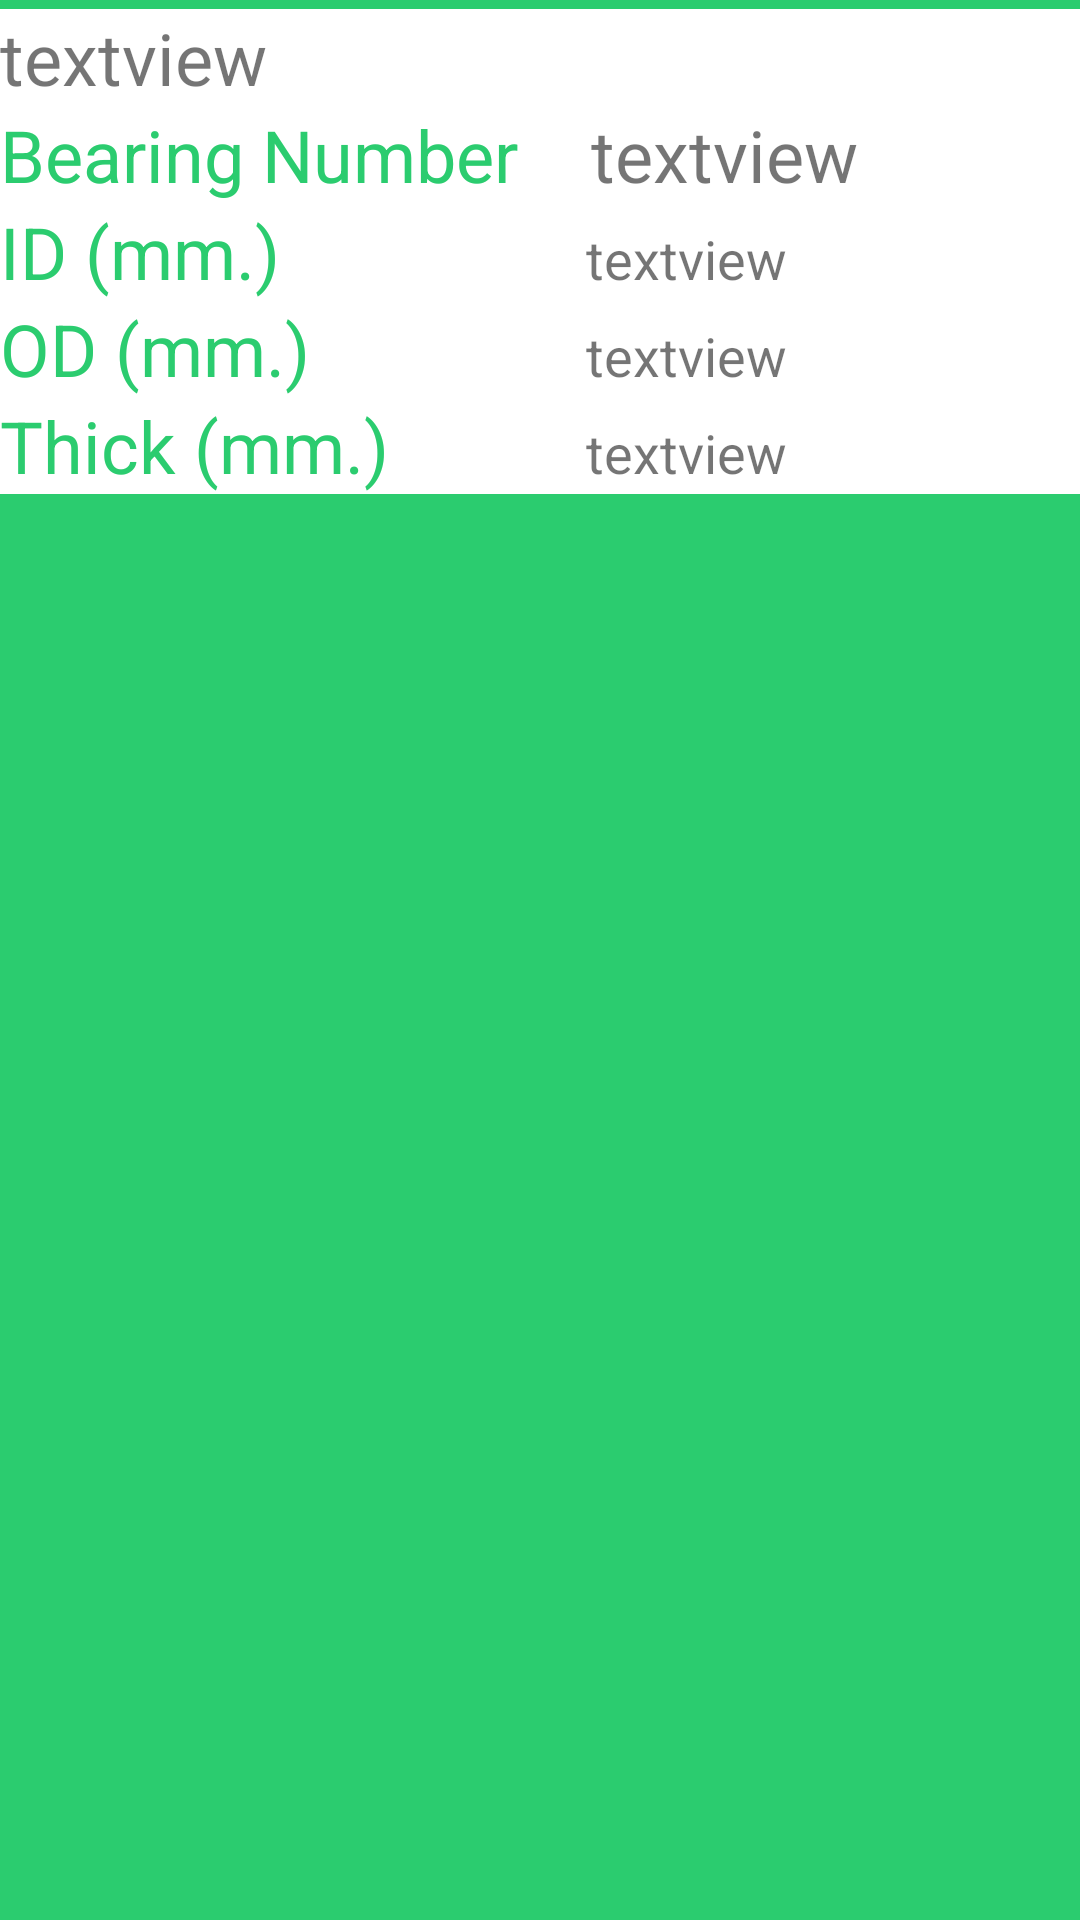

Reconstruct the res/layout file that produces this screen, plus the resources it refers to.
<!-- AndroidManifest.xml: application theme AppTheme -->
<!-- res/layout/search_row.xml -->
<?xml version="1.0" encoding="utf-8"?>
<androidx.constraintlayout.widget.ConstraintLayout xmlns:android="http://schemas.android.com/apk/res/android"
    android:layout_width="match_parent"
    android:layout_height="match_parent"
    xmlns:app="http://schemas.android.com/apk/res-auto"
    android:background="@color/colorPrimary">

    <LinearLayout
        android:id="@+id/llContainer"
        android:layout_width="match_parent"
        android:layout_height="wrap_content"
        android:layout_marginTop="3dp"
        android:background="@color/colorWhite"
        android:orientation="vertical"
        app:layout_constraintEnd_toEndOf="parent"
        app:layout_constraintStart_toStartOf="parent"
        app:layout_constraintTop_toTopOf="parent">

        <LinearLayout
            android:layout_width="match_parent"
            android:layout_height="wrap_content"
            android:orientation="horizontal">

            <TextView
                android:id="@+id/ids5"
                android:layout_width="wrap_content"
                android:layout_height="wrap_content"
                android:layout_weight="1"
                android:text="@string/textview"
                android:textColor="@color/browser_actions_text_color"
                android:textSize="24sp" />
        </LinearLayout>

        <LinearLayout
            android:layout_width="match_parent"
            android:layout_height="wrap_content"
            android:orientation="horizontal">

            <TextView
                android:id="@+id/textView4"
                android:layout_width="123dp"
                android:layout_height="wrap_content"
                android:layout_weight="1"
                android:text="@string/Bnum"
                android:textColor="@color/colorPrimary"
                android:textSize="24sp" />

            <TextView
                android:id="@+id/ids1"
                android:layout_width="wrap_content"
                android:layout_height="wrap_content"
                android:layout_weight="1"
                android:text="@string/textview"
                android:textSize="24sp" />
        </LinearLayout>

        <LinearLayout
            android:layout_width="match_parent"
            android:layout_height="wrap_content"
            android:orientation="horizontal">

            <TextView
                android:id="@+id/textView6"
                android:layout_width="98dp"
                android:layout_height="wrap_content"
                android:layout_weight="1"
                android:text="@string/ID"
                android:textColor="@color/colorPrimary"
                android:textSize="24sp" />

            <TextView
                android:id="@+id/ids2"
                android:layout_width="wrap_content"
                android:layout_height="wrap_content"
                android:layout_weight="1"
                android:text="@string/textview"
                android:textSize="18sp" />
        </LinearLayout>

        <LinearLayout
            android:layout_width="match_parent"
            android:layout_height="wrap_content"
            android:orientation="horizontal">

            <TextView
                android:id="@+id/textView8"
                android:layout_width="98dp"
                android:layout_height="wrap_content"
                android:layout_weight="1"
                android:text="@string/OD"
                android:textColor="@color/colorPrimary"
                android:textSize="24sp" />

            <TextView
                android:id="@+id/ids3"
                android:layout_width="wrap_content"
                android:layout_height="wrap_content"
                android:layout_weight="1"
                android:text="@string/textview"
                android:textSize="18sp" />
        </LinearLayout>

        <LinearLayout
            android:layout_width="match_parent"
            android:layout_height="wrap_content"
            android:orientation="horizontal">

            <TextView
                android:id="@+id/textView10"
                android:layout_width="98dp"
                android:layout_height="wrap_content"
                android:layout_weight="1"
                android:text="@string/Thick"
                android:textColor="@color/colorPrimary"
                android:textSize="24sp" />

            <TextView
                android:id="@+id/ids4"
                android:layout_width="wrap_content"
                android:layout_height="wrap_content"
                android:layout_weight="1"
                android:text="@string/textview"
                android:textSize="18sp" />
        </LinearLayout>
    </LinearLayout>

</androidx.constraintlayout.widget.ConstraintLayout>
<!-- resources referenced by this layout -->
<resources>
  <color name="colorPrimary">#2BCC6F</color>
  <color name="colorWhite">#FFFFFF</color>
  <string name="Bnum">Bearing Number</string>
  <string name="ID">ID (mm.)</string>
  <string name="OD">OD (mm.)</string>
  <string name="Thick">Thick (mm.)</string>
  <string name="textview">textview</string>
</resources>
